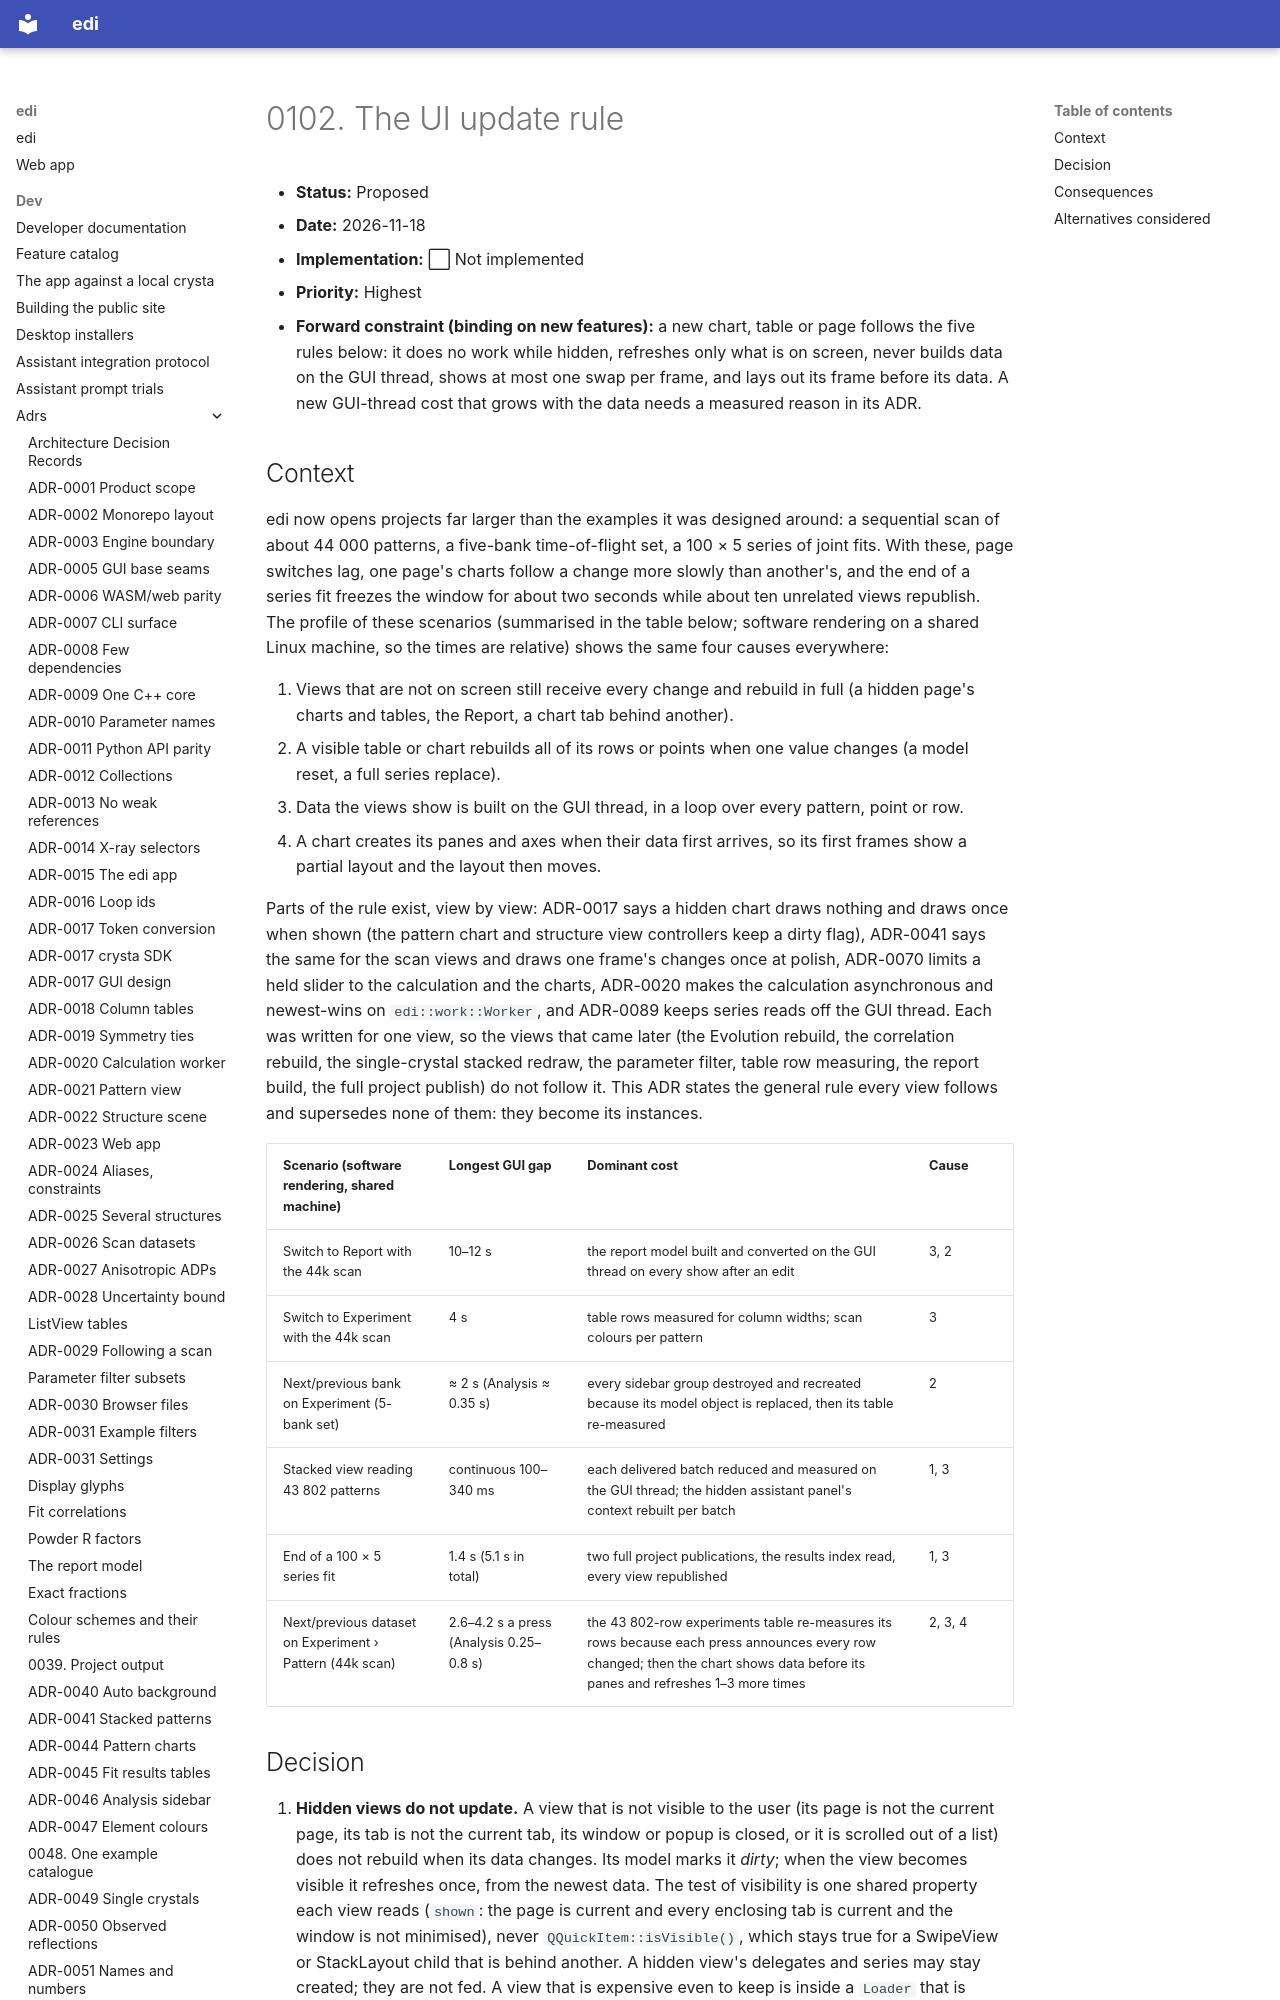

repository: enhantica/edi · page: dev/adrs/0102-the-ui-update-rule/index.html · generator: mkdocs

# 0102. The UI update rule

- **Status:** Proposed
- **Date:** 2026-11-18
- **Implementation:** ⬜ Not implemented
- **Priority:** Highest
- **Forward constraint (binding on new features):** a new chart, table or page follows the five rules below: it does
  no work while hidden, refreshes only what is on screen, never builds data on the GUI thread, shows at most one
  swap per frame, and lays out its frame before its data. A new GUI-thread cost that grows with the data needs a
  measured reason in its ADR.

## Context

edi now opens projects far larger than the examples it was designed around: a sequential scan of about 44 000
patterns, a five-bank time-of-flight set, a 100 × 5 series of joint fits. With these, page switches lag, one page's
charts follow a change more slowly than another's, and the end of a series fit freezes the window for about two
seconds while about ten unrelated views republish. The profile of these scenarios
(summarised in the table below; software rendering on a shared Linux machine, so the times are relative) shows
the same four causes everywhere:

1. Views that are not on screen still receive every change and rebuild in full (a hidden page's charts and tables,
   the Report, a chart tab behind another).
2. A visible table or chart rebuilds all of its rows or points when one value changes (a model reset, a full series
   replace).
3. Data the views show is built on the GUI thread, in a loop over every pattern, point or row.
4. A chart creates its panes and axes when their data first arrives, so its first frames show a partial layout and the
   layout then moves.

Parts of the rule exist, view by view: ADR-0017 says a hidden chart draws nothing and draws once when shown (the
pattern chart and structure view controllers keep a dirty flag), ADR-0041 says the same for the scan views and draws
one frame's changes once at polish, ADR-0070 limits a held slider to the calculation and the charts, ADR-0020 makes the
calculation asynchronous and newest-wins on `edi::work::Worker`, and ADR-0089 keeps series reads off the GUI thread.
Each was written for one view, so the views that came later (the Evolution rebuild, the correlation rebuild, the
single-crystal stacked redraw, the parameter filter, table row measuring, the report build, the full project publish)
do not follow it. This ADR states the general rule every view follows and supersedes none of them: they become its
instances.

| Scenario (software rendering, shared machine) | Longest GUI gap | Dominant cost | Cause |
|---|---|---|---|
| Switch to Report with the 44k scan | 10–12 s | the report model built and converted on the GUI thread on every show after an edit | 3, 2 |
| Switch to Experiment with the 44k scan | 4 s | table rows measured for column widths; scan colours per pattern | 3 |
| Next/previous bank on Experiment (5-bank set) | ≈ 2 s (Analysis ≈ 0.35 s) | every sidebar group destroyed and recreated because its model object is replaced, then its table re-measured | 2 |
| Stacked view reading 43 802 patterns | continuous 100–340 ms | each delivered batch reduced and measured on the GUI thread; the hidden assistant panel's context rebuilt per batch | 1, 3 |
| End of a 100 × 5 series fit | 1.4 s (5.1 s in total) | two full project publications, the results index read, every view republished | 1, 3 |
| Next/previous dataset on Experiment › Pattern (44k scan) | 2.6–4.2 s a press (Analysis 0.25–0.8 s) | the 43 802-row experiments table re-measures its rows because each press announces every row changed; then the chart shows data before its panes and refreshes 1–3 more times | 2, 3, 4 |
